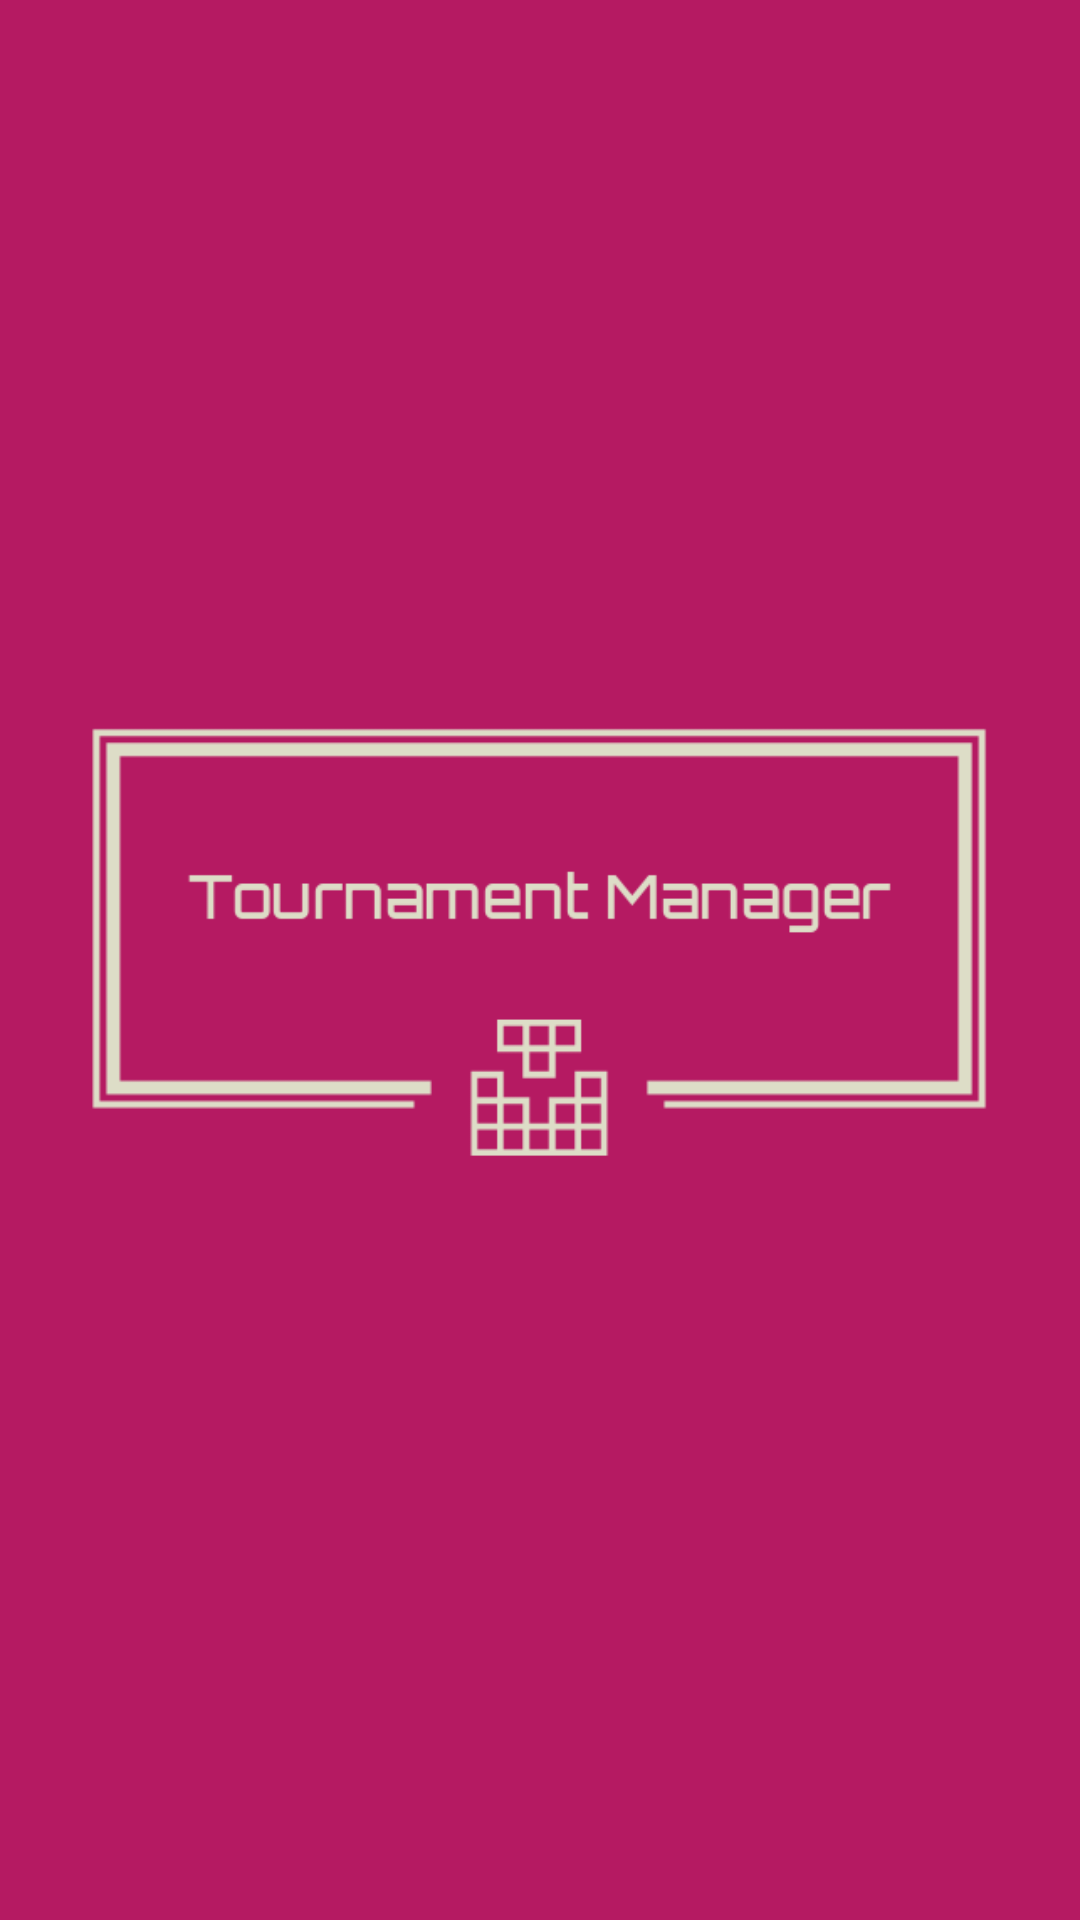

The Android layout XML behind this screen, and the referenced resources:
<!-- AndroidManifest.xml: activity theme AppTheme.NoActionBar -->
<!-- res/layout/activity_splash_screen.xml -->
<?xml version="1.0" encoding="utf-8"?>
<android.support.constraint.ConstraintLayout xmlns:android="http://schemas.android.com/apk/res/android"
    xmlns:app="http://schemas.android.com/apk/res-auto"
    xmlns:tools="http://schemas.android.com/tools"
    android:layout_width="match_parent"
    android:layout_height="match_parent"
    android:background="@drawable/logo"
    tools:context=".menus.SplashScreenActivity">

    <ImageView
        android:id="@+id/imageView_logo"
        android:layout_width="wrap_content"
        android:layout_height="wrap_content"
        android:visibility="visible"
        app:layout_constraintBottom_toBottomOf="parent"
        app:layout_constraintEnd_toEndOf="parent"
        app:layout_constraintHorizontal_bias="0.0"
        app:layout_constraintStart_toStartOf="parent"
        app:layout_constraintTop_toTopOf="parent"
        app:layout_constraintVertical_bias="0.0"
        app:srcCompat="@drawable/logo" />
</android.support.constraint.ConstraintLayout>
<!-- resources referenced by this layout -->
<resources>
  <!-- drawable logo: png bitmap (drawable, 7453 bytes) -->
  <style name="AppTheme.NoActionBar">
          <item name="windowActionBar">false</item>
          <item name="windowNoTitle">true</item>
      </style>
</resources>
